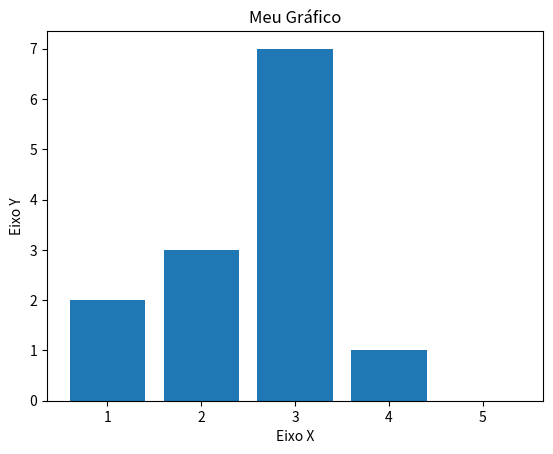

This chart was generated by the following Python code:
#import pandas as pd
import matplotlib.pyplot as plt

# Declarando variáveis
x = [1, 2, 3, 4 ,5]
y = [2, 3, 7, 1, 0]
titulo = "Meu Gráfico"
eixox = "Eixo X"
eixoy = "Eixo Y"

# Legenda
plt.title(titulo)
plt.xlabel(eixox)
plt.ylabel(eixoy)

plt.bar(x, y)
plt.show()
